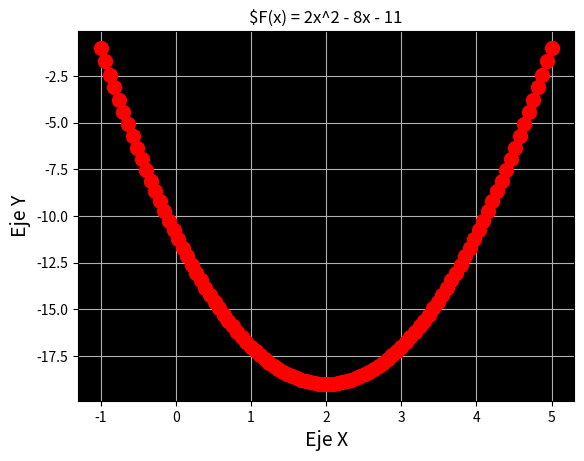

Source code (Python):
#2.-f(x)=2x^2-8x-11;                (-1,5) 100_puntos grafica roja marcador=10 x=eje_X y=eje_Y que aparesca la expresion como titulo
import matplotlib.pyplot as plt
import numpy as np

x = np.linspace(-1, 5, 100)
fx = 2*x**2 - 8*x -11
plt.plot(x, fx, 'o', linewidth=3, color='r', markersize=10)
plt.title('$F(x) = 2x^2 - 8x - 11')
plt.xlabel('Eje X', fontsize = 14)
plt.ylabel('Eje Y', fontsize = 14)
a = plt.gca()
a.set_facecolor('k')
plt.grid(True)
plt.savefig('Grafica_2.png')